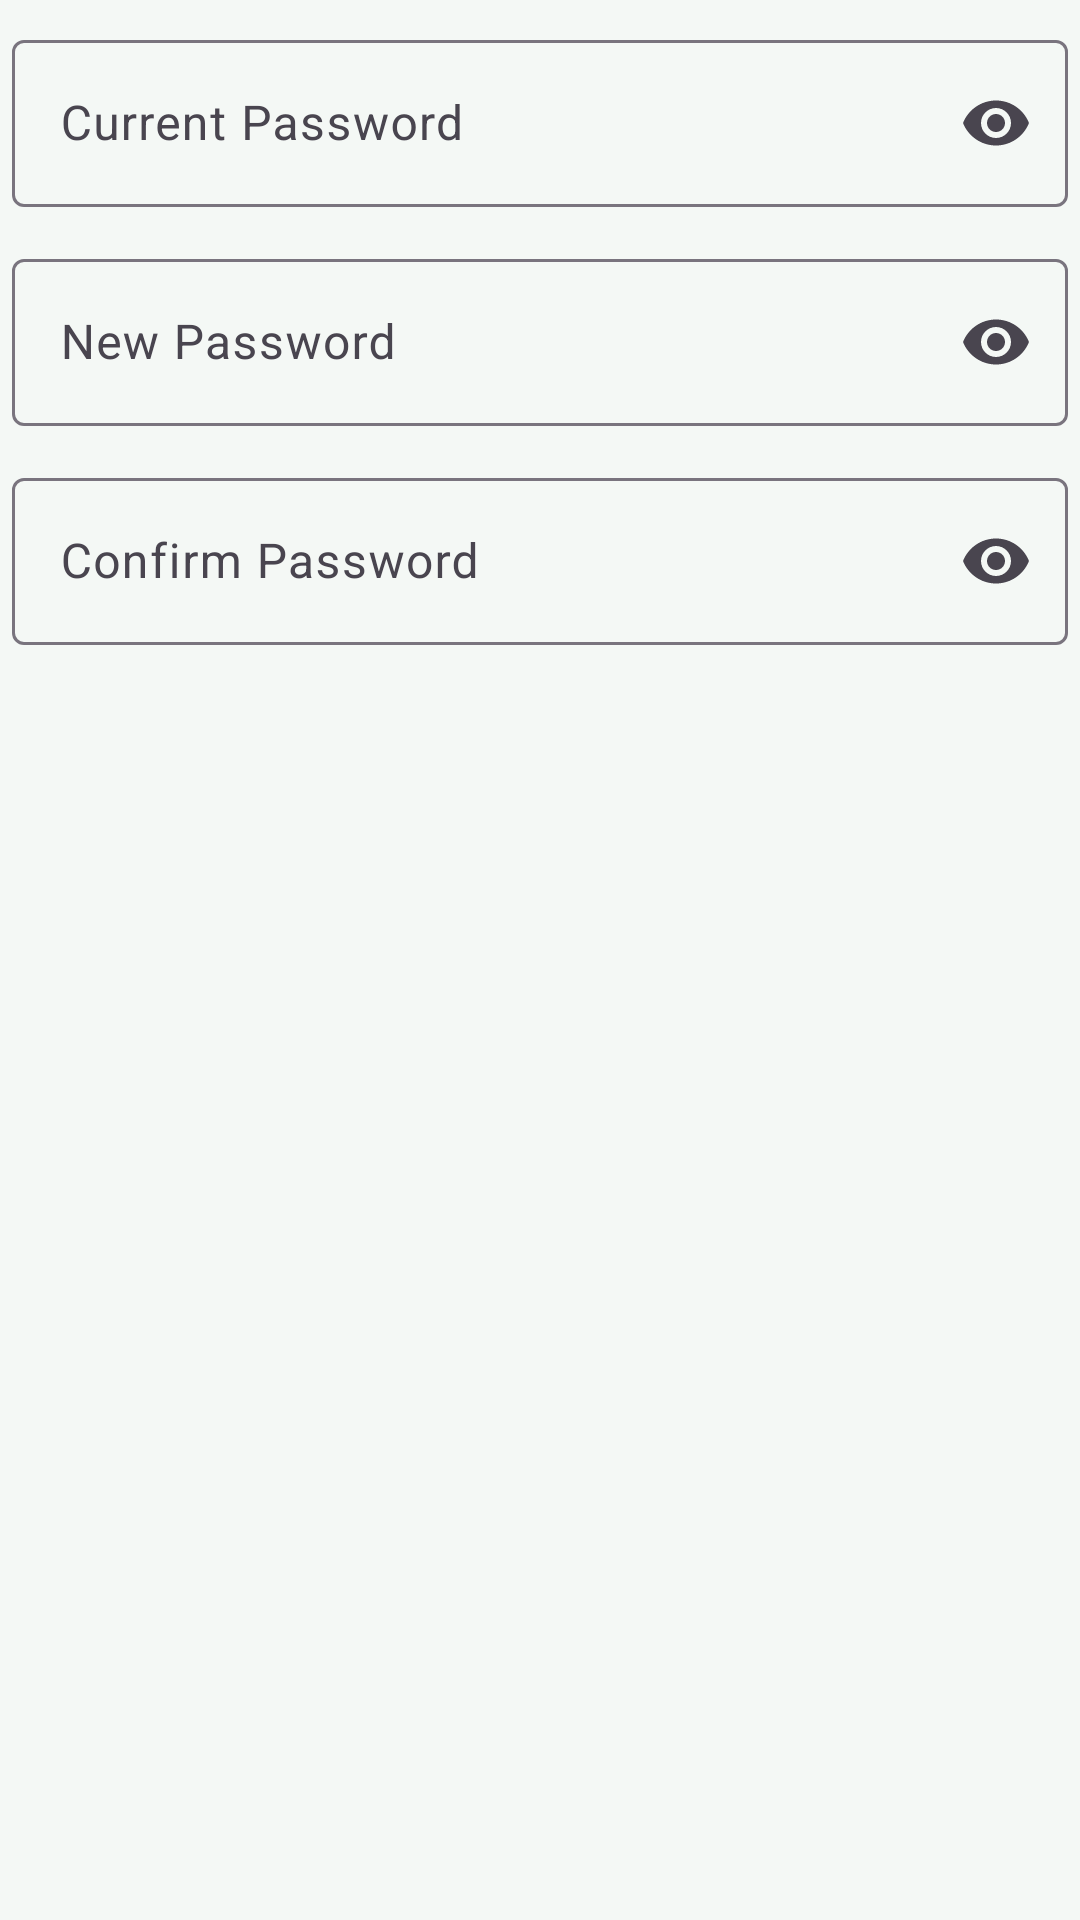

Write the Android layout XML for this screen, with the resource values it uses.
<!-- AndroidManifest.xml: application theme Theme.BarangayApp -->
<!-- res/layout/dialog_change_password.xml -->
<LinearLayout xmlns:android="http://schemas.android.com/apk/res/android"
    xmlns:app="http://schemas.android.com/apk/res-auto"
    android:layout_width="match_parent"
    android:layout_height="wrap_content"
    android:orientation="vertical"
    android:padding="4dp">

    <com.google.android.material.textfield.TextInputLayout
        android:layout_width="match_parent"
        android:layout_height="wrap_content"
        android:layout_marginTop="4dp"
        app:endIconMode="password_toggle">

        <com.google.android.material.textfield.TextInputEditText
            android:id="@+id/inputCurrentPassword"
            android:layout_width="match_parent"
            android:layout_height="wrap_content"
            android:hint="Current Password"
            android:inputType="textPassword" />
    </com.google.android.material.textfield.TextInputLayout>

    <com.google.android.material.textfield.TextInputLayout
        android:layout_width="match_parent"
        android:layout_height="wrap_content"
        android:layout_marginTop="12dp"
        app:endIconMode="password_toggle">

        <com.google.android.material.textfield.TextInputEditText
            android:id="@+id/inputNewPassword"
            android:layout_width="match_parent"
            android:layout_height="wrap_content"
            android:hint="New Password"
            android:inputType="textPassword" />
    </com.google.android.material.textfield.TextInputLayout>

    <com.google.android.material.textfield.TextInputLayout
        android:layout_width="match_parent"
        android:layout_height="wrap_content"
        android:layout_marginTop="12dp"
        app:endIconMode="password_toggle">

        <com.google.android.material.textfield.TextInputEditText
            android:id="@+id/inputConfirmPassword"
            android:layout_width="match_parent"
            android:layout_height="wrap_content"
            android:hint="Confirm Password"
            android:inputType="textPassword" />
    </com.google.android.material.textfield.TextInputLayout>
</LinearLayout>
<!-- resources referenced by this layout -->
<resources>
  <style name="Theme.BarangayApp" parent="Theme.Material3.Light.NoActionBar">
          <item name="colorPrimary">@color/primary</item>
          <item name="colorPrimaryContainer">@color/primary_dark</item>
          <item name="android:statusBarColor">@color/primary</item>
          <item name="android:windowBackground">@color/surface</item>
          <item name="android:textColor">@color/text_primary</item>
          <item name="colorOnPrimary">@color/white</item>
      </style>
  <color name="primary">#1B5E20</color>
  <color name="primary_dark">#2E7D32</color>
  <color name="surface">#F4F8F5</color>
  <color name="text_primary">#2C3E50</color>
  <color name="white">#FFFFFF</color>
</resources>
